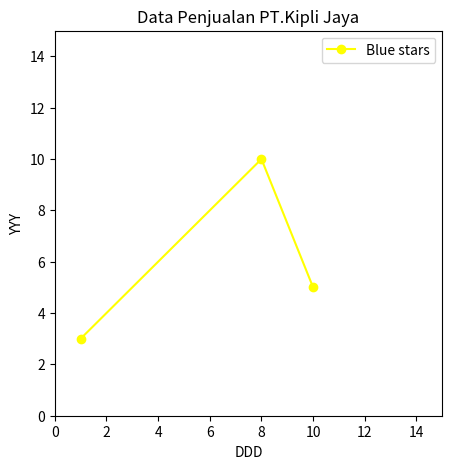

Source code (Python):
import matplotlib.pyplot as plt
import numpy as np

xpoints = np.array([1, 8, 10])
ypoints = np.array([3, 10, 5])

plt.figure(figsize=(5, 5))

# Plot dengan label sumbu, judul, warna, dan gaya garis
plt.plot(xpoints, ypoints, color='yellow', marker='o', label='Blue stars')

# Batasan sumbu X dan Y
plt.xlim([0, 15])
plt.ylim([0, 15])

# Menambahkan label sumbu
plt.xlabel('DDD')
plt.ylabel('YYY')

# Menambahkan judul
plt.title('Data Penjualan PT.Kipli Jaya')

# Menambahkan legenda
plt.legend()

# Menampilkan plot
plt.show()
